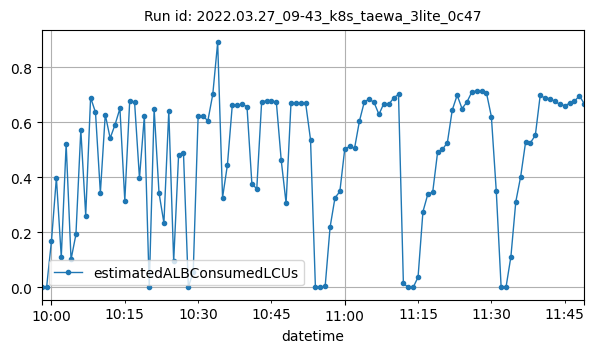

The data file committed next to this chart (first rows):
datetime, estimatedALBConsumedLCUs
2022-03-27T09:58:00Z, 2e-05
2022-03-27T09:59:00Z, 0.0009
2022-03-27T10:00:00Z, 0.1699
2022-03-27T10:01:00Z, 0.3984
2022-03-27T10:02:00Z, 0.1104
2022-03-27T10:03:00Z, 0.5209
2022-03-27T10:04:00Z, 0.1016
2022-03-27T10:05:00Z, 0.1926
2022-03-27T10:06:00Z, 0.5722
2022-03-27T10:07:00Z, 0.2612
2022-03-27T10:08:00Z, 0.6893
2022-03-27T10:09:00Z, 0.6359
2022-03-27T10:10:00Z, 0.3438
2022-03-27T10:11:00Z, 0.6277
2022-03-27T10:12:00Z, 0.5418
2022-03-27T10:13:00Z, 0.5907
2022-03-27T10:14:00Z, 0.6496
2022-03-27T10:15:00Z, 0.3152
2022-03-27T10:16:00Z, 0.6768
2022-03-27T10:17:00Z, 0.672
2022-03-27T10:18:00Z, 0.3966
2022-03-27T10:19:00Z, 0.6229
2022-03-27T10:20:00Z, 0.00111
2022-03-27T10:21:00Z, 0.6479
2022-03-27T10:22:00Z, 0.3429
2022-03-27T10:23:00Z, 0.2343
2022-03-27T10:24:00Z, 0.6396
2022-03-27T10:25:00Z, 0.09534
2022-03-27T10:26:00Z, 0.4796
2022-03-27T10:27:00Z, 0.4899
2022-03-27T10:28:00Z, 0.00131
2022-03-27T10:29:00Z, 0.05639
2022-03-27T10:30:00Z, 0.6209
2022-03-27T10:31:00Z, 0.6209
2022-03-27T10:32:00Z, 0.6057
2022-03-27T10:33:00Z, 0.7012
2022-03-27T10:34:00Z, 0.8892
2022-03-27T10:35:00Z, 0.3261
2022-03-27T10:36:00Z, 0.4457
2022-03-27T10:37:00Z, 0.664
2022-03-27T10:38:00Z, 0.6626
2022-03-27T10:39:00Z, 0.6646
2022-03-27T10:40:00Z, 0.6566
2022-03-27T10:41:00Z, 0.3764
2022-03-27T10:42:00Z, 0.358
2022-03-27T10:43:00Z, 0.6748
2022-03-27T10:44:00Z, 0.6768
2022-03-27T10:45:00Z, 0.6752
2022-03-27T10:46:00Z, 0.6743
2022-03-27T10:47:00Z, 0.4626
2022-03-27T10:48:00Z, 0.3057
2022-03-27T10:49:00Z, 0.6683
2022-03-27T10:50:00Z, 0.6693
2022-03-27T10:51:00Z, 0.6691
2022-03-27T10:52:00Z, 0.6688
2022-03-27T10:53:00Z, 0.5364
2022-03-27T10:54:00Z, 0.00039
2022-03-27T10:55:00Z, 0.00042
2022-03-27T10:56:00Z, 0.00545
2022-03-27T10:57:00Z, 0.2187
... 52 more rows
